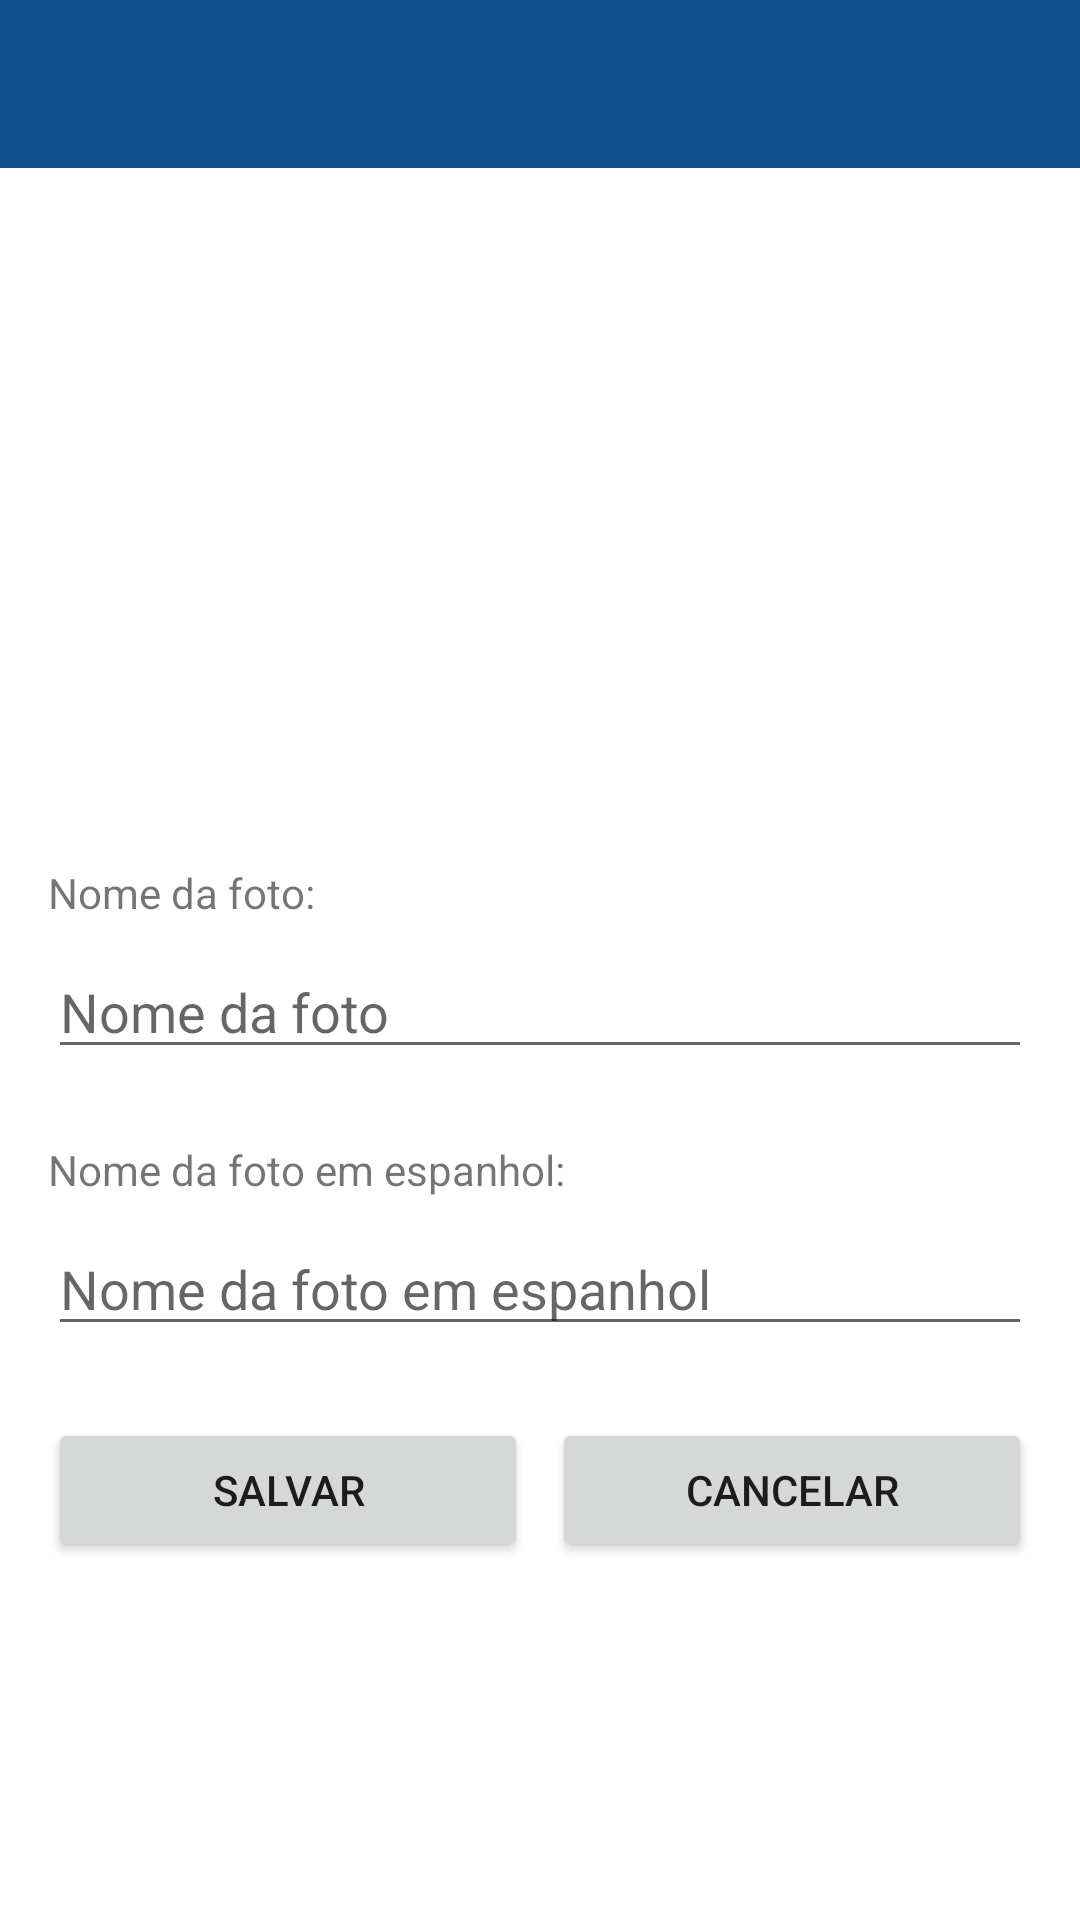

Write the Android layout XML for this screen, with the resource values it uses.
<!-- AndroidManifest.xml: application theme Theme.EspanholGenialStorageAndroid -->
<!-- res/layout/create_photo_storage.xml -->
<?xml version="1.0" encoding="utf-8"?>
<androidx.drawerlayout.widget.DrawerLayout
    xmlns:android="http://schemas.android.com/apk/res/android"
    xmlns:app="http://schemas.android.com/apk/res-auto"
    android:id="@+id/drawer_layout"
    android:layout_width="match_parent"
    android:layout_height="match_parent">

    
    <LinearLayout
        android:orientation="vertical"
        android:layout_width="match_parent"
        android:layout_height="match_parent">

        
        <androidx.appcompat.widget.Toolbar
            android:id="@+id/toolbar"
            android:layout_width="match_parent"
            android:layout_height="?attr/actionBarSize"
            android:background="#104e8b"
            android:title="Meu App"
            android:titleTextColor="@android:color/white"/>

        
        <ScrollView
            android:layout_width="match_parent"
            android:layout_height="match_parent">

            <androidx.constraintlayout.widget.ConstraintLayout
                android:id="@+id/content_layout"
                android:layout_width="match_parent"
                android:layout_height="wrap_content"
                android:padding="16dp">

                
                <ImageView
                    android:id="@+id/ivPhoto"
                    android:layout_width="200dp"
                    android:layout_height="200dp"
                    android:src="@drawable/logo_inserir_imagem"
                    android:contentDescription="Logo Inserir Áudio"
                    app:layout_constraintTop_toTopOf="parent"
                    app:layout_constraintStart_toStartOf="parent"
                    app:layout_constraintEnd_toEndOf="parent" />


                <TextView
                    android:id="@+id/tvPhotoName"
                    android:layout_width="match_parent"
                    android:layout_height="wrap_content"
                    app:layout_constraintTop_toBottomOf="@id/ivPhoto"
                    android:text="Nome da foto:"
                    android:layout_marginTop="16dp"/>

                <EditText
                    android:id="@+id/etPhotoName"
                    android:layout_width="match_parent"
                    android:layout_height="wrap_content"
                    app:layout_constraintTop_toBottomOf="@id/tvPhotoName"
                    android:hint="Nome da foto"
                    android:inputType="text"
                    android:focusableInTouchMode="true"
                    android:layout_marginTop="8dp"/>

                <TextView
                    android:id="@+id/tvPhotoNameEspanhol"
                    android:layout_width="match_parent"
                    android:layout_height="wrap_content"
                    app:layout_constraintTop_toBottomOf="@id/etPhotoName"
                    android:text="Nome da foto em espanhol:"
                    android:layout_marginTop="24dp"/>

                <EditText
                    android:id="@+id/etPhotoNameEspanhol"
                    android:layout_width="match_parent"
                    android:layout_height="wrap_content"
                    app:layout_constraintTop_toBottomOf="@id/tvPhotoNameEspanhol"
                    android:hint="Nome da foto em espanhol"
                    android:inputType="text"
                    android:focusableInTouchMode="true"
                    android:layout_marginTop="8dp"/>

                <Button
                    android:id="@+id/btnSalvar"
                    android:layout_width="0dp"
                    android:layout_height="wrap_content"
                    android:text="Salvar"
                    app:layout_constraintTop_toBottomOf="@id/etPhotoNameEspanhol"
                    app:layout_constraintStart_toStartOf="parent"
                    android:layout_marginEnd="8dp"
                    app:layout_constraintEnd_toStartOf="@id/btnCancelar"
                    android:layout_marginTop="24dp"/>

                <Button
                    android:id="@+id/btnCancelar"
                    android:layout_width="0dp"
                    android:layout_height="wrap_content"
                    android:text="Cancelar"
                    app:layout_constraintTop_toBottomOf="@id/etPhotoNameEspanhol"
                    app:layout_constraintStart_toEndOf="@id/btnSalvar"
                    app:layout_constraintEnd_toEndOf="parent"
                    android:layout_marginTop="24dp"/>

            </androidx.constraintlayout.widget.ConstraintLayout>
        </ScrollView>
    </LinearLayout>

    
    <FrameLayout
        android:id="@+id/container"
        android:layout_width="match_parent"
        android:layout_height="match_parent" />

    
    <com.google.android.material.navigation.NavigationView
        android:id="@+id/nav_view"
        android:layout_width="wrap_content"
        android:layout_height="match_parent"
        android:layout_gravity="start"
        android:background="#104e8b"
        android:paddingStart="4dp"
        android:paddingLeft="4dp"
        app:itemVerticalPadding="12dp"
        app:itemHorizontalPadding="8dp"
        app:headerLayout="@layout/nav_header"
        app:menu="@menu/drawer_menu"
        app:itemIconTint="@android:color/white"
        app:itemTextColor="@android:color/black"
        app:itemBackground="@drawable/item_quadrado"
        app:itemTextAppearance="@style/NavDrawerText"/>

</androidx.drawerlayout.widget.DrawerLayout>
<!-- res/layout/nav_header.xml (included above) -->
<?xml version="1.0" encoding="utf-8"?>
<LinearLayout xmlns:android="http://schemas.android.com/apk/res/android"
    android:orientation="vertical"
    android:background="#104e8b"
    android:padding="24dp"
    android:gravity="center_vertical"
    android:layout_width="match_parent"
    android:layout_height="200dp">

    
    <ImageView
        android:id="@+id/ivPerfil"
        android:layout_width="160dp"
        android:layout_height="160dp"
        android:src="@drawable/perfil_usuario"
        android:padding="8dp"
        android:layout_gravity="center"
        android:contentDescription="Imagem de perfil" />

</LinearLayout>
<!-- resources referenced by this layout -->
<resources>
  <!-- drawable item_quadrado (drawable) -->
  <?xml version="1.0" encoding="utf-8"?>
  <inset xmlns:android="http://schemas.android.com/apk/res/android"
      android:insetTop="8dp"
      android:insetBottom="8dp"
      android:insetLeft="4dp"
      android:insetRight="4dp">
  
      <shape android:shape="rectangle">
          <solid android:color="@color/white"/>
          <corners android:radius="8dp"/>
      </shape>
  
  </inset>
  <!-- drawable perfil_usuario: png bitmap (drawable, 1018792 bytes) -->
  <style name="NavDrawerText" parent="TextAppearance.AppCompat.Body1">
          <item name="android:textSize">18sp</item>
          <item name="android:paddingTop">16dp</item>
          <item name="android:paddingBottom">16dp</item>
      </style>
  <style name="Theme.EspanholGenialStorageAndroid" parent="Theme.MaterialComponents.DayNight.DarkActionBar">
          
          <item name="colorPrimary">@color/purple_500</item>
          <item name="colorPrimaryVariant">@color/purple_700</item>
          <item name="colorOnPrimary">@color/white</item>
          
          <item name="colorSecondary">@color/teal_200</item>
          <item name="colorSecondaryVariant">@color/teal_700</item>
          <item name="colorOnSecondary">@color/black</item>
          
          <item name="android:statusBarColor">?attr/colorPrimaryVariant</item>
          
      </style>
  <!-- not gathered from this repository: default colours our renderer supplied (Android Studio template values) -->
  <color name="purple_500">#FF6200EE</color>
  <color name="purple_700">#FF3700B3</color>
  <color name="teal_200">#FF03DAC5</color>
  <color name="teal_700">#FF018786</color>
  <color name="black">#FF000000</color>
  <color name="white">#FFFFFFFF</color>
</resources>
